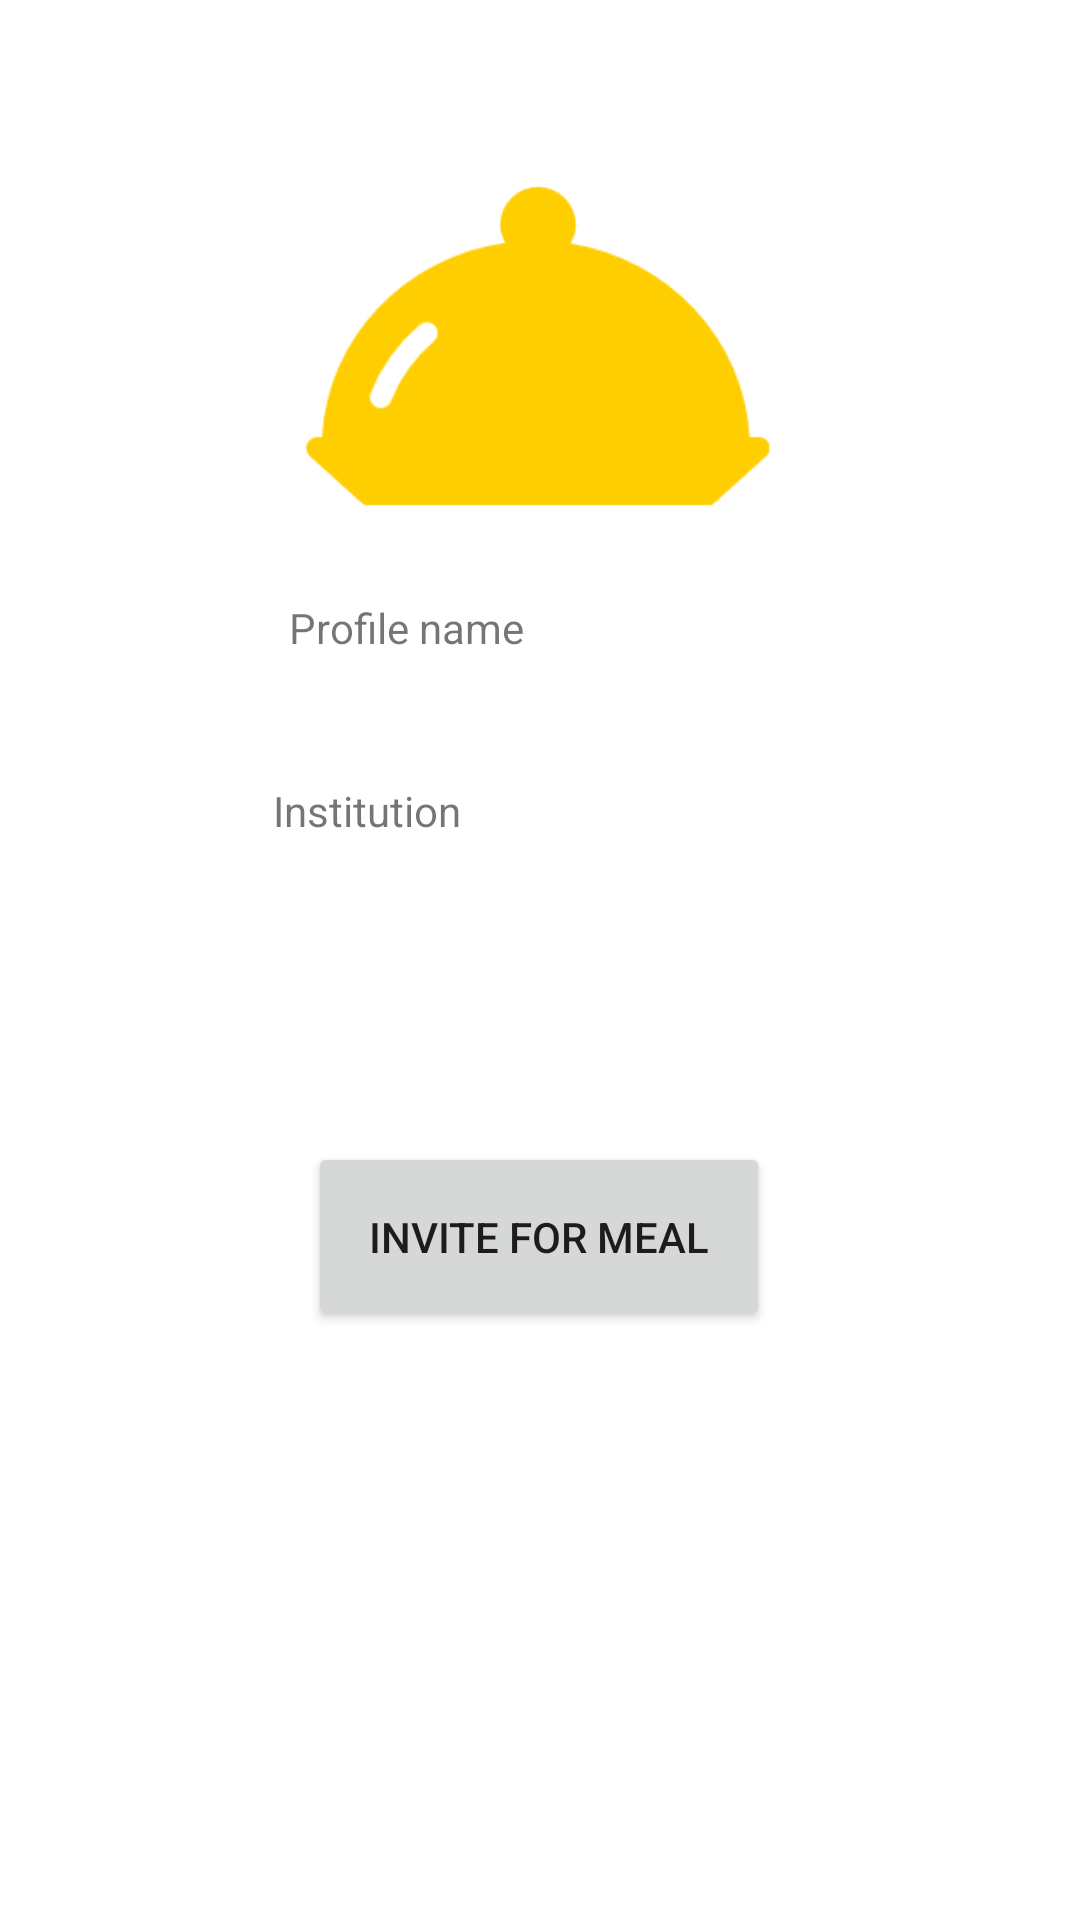

Write the Android layout XML for this screen, with the resource values it uses.
<!-- AndroidManifest.xml: application theme Theme.MealManager -->
<!-- res/layout/activity_profile_view_for_others.xml -->
<?xml version="1.0" encoding="utf-8"?>
<androidx.constraintlayout.widget.ConstraintLayout xmlns:android="http://schemas.android.com/apk/res/android"
    xmlns:app="http://schemas.android.com/apk/res-auto"
    xmlns:tools="http://schemas.android.com/tools"
    android:layout_width="match_parent"
    android:layout_height="match_parent"
    tools:context=".profileViewForOthers">

    <ImageView
        android:id="@+id/imageView10"
        android:layout_width="170dp"
        android:layout_height="158dp"
        app:layout_constraintBottom_toBottomOf="parent"
        app:layout_constraintEnd_toEndOf="parent"
        app:layout_constraintHorizontal_bias="0.497"
        app:layout_constraintStart_toStartOf="parent"
        app:layout_constraintTop_toTopOf="parent"
        app:layout_constraintVertical_bias="0.076"
        app:srcCompat="@drawable/logo" />

    <TextView
        android:id="@+id/textView26"
        android:layout_width="168dp"
        android:layout_height="51dp"
        android:text="Profile name"
        app:layout_constraintBottom_toBottomOf="parent"
        app:layout_constraintEnd_toEndOf="parent"
        app:layout_constraintHorizontal_bias="0.502"
        app:layout_constraintStart_toStartOf="parent"
        app:layout_constraintTop_toTopOf="parent"
        app:layout_constraintVertical_bias="0.339" />

    <TextView
        android:id="@+id/textView27"
        android:layout_width="200dp"
        android:layout_height="45dp"
        android:text="Institution"
        app:layout_constraintBottom_toBottomOf="parent"
        app:layout_constraintEnd_toEndOf="parent"
        app:layout_constraintHorizontal_bias="0.568"
        app:layout_constraintStart_toStartOf="parent"
        app:layout_constraintTop_toTopOf="parent"
        app:layout_constraintVertical_bias="0.438" />

    <Button
        android:id="@+id/button8"
        android:layout_width="154dp"
        android:layout_height="63dp"
        android:text="Invite for meal"
        app:layout_constraintBottom_toBottomOf="parent"
        app:layout_constraintEnd_toEndOf="parent"
        app:layout_constraintHorizontal_bias="0.498"
        app:layout_constraintStart_toStartOf="parent"
        app:layout_constraintTop_toTopOf="parent"
        app:layout_constraintVertical_bias="0.66" />
</androidx.constraintlayout.widget.ConstraintLayout>
<!-- resources referenced by this layout -->
<resources>
  <!-- drawable logo: png bitmap (drawable-hdpi, 2524 bytes) -->
  <style name="Theme.MealManager" parent="Theme.MaterialComponents.DayNight.NoActionBar">
          
          <item name="colorPrimary">@color/Material_400</item>
          <item name="colorPrimaryVariant">@color/Material_700</item>
          <item name="colorOnPrimary">@color/white</item>
          
          <item name="colorSecondary">@color/Material_200</item>
          <item name="colorSecondaryVariant">@color/Material_700</item>
          <item name="colorOnSecondary">@color/black</item>
          
          <item name="android:statusBarColor" tools:targetApi="l">?attr/colorPrimaryVariant</item>
          
      </style>
  <color name="Material_400">#FFC107</color>
  <color name="Material_700">#FFC107</color>
  <color name="white">#FFFFFFFF</color>
  <color name="Material_200">#FFC107</color>
  <color name="black">#FF000000</color>
</resources>
